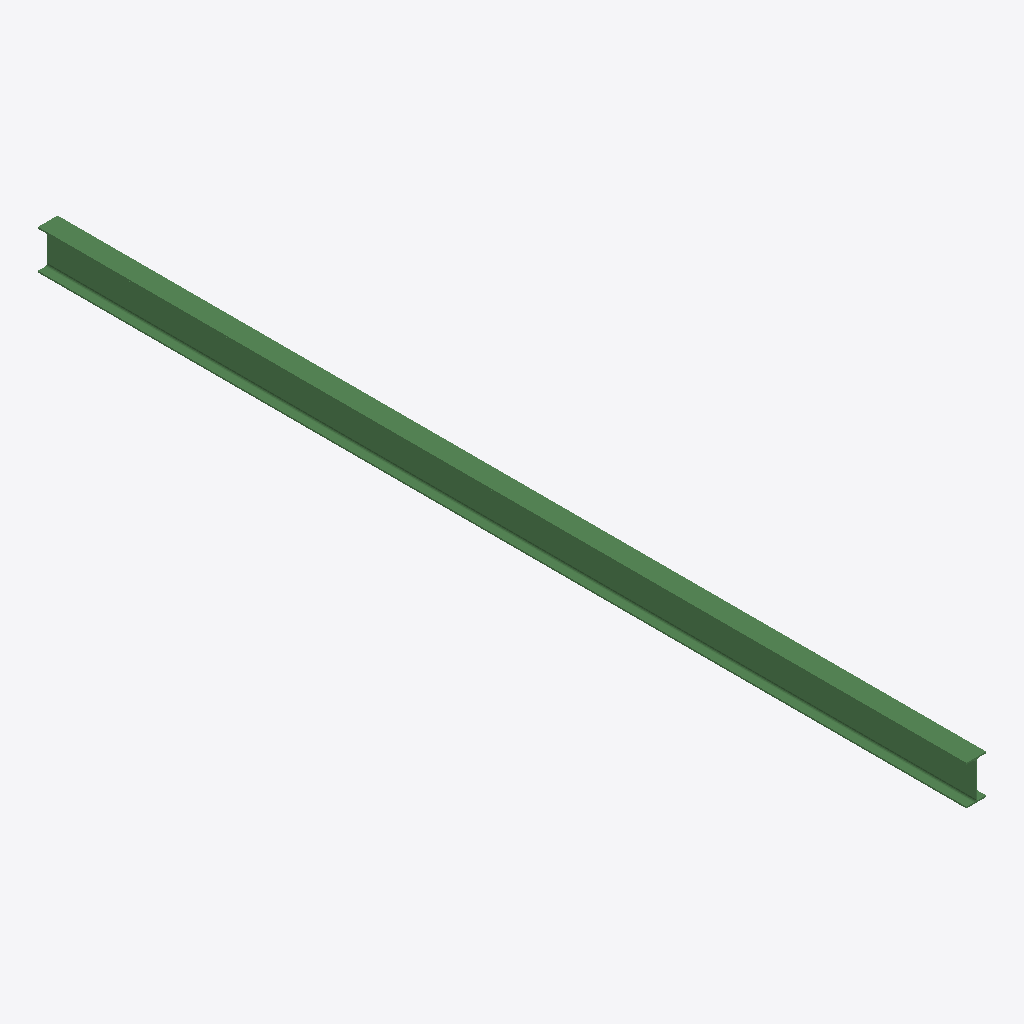
Isometric view of an IFC building model (IFC-SPF (STEP), schema IFC2X3, length unit millimetre), seen from the south-west, elements coloured by IFC class: 1 beam (green).
Extent 0.1 m × 6.4 m × 0.3 m (x, y, z). Storeys (1): Undefined at 0.00 m. Elements (1): 1 IfcBeam.

HEADER;
FILE_DESCRIPTION(('ViewDefinition[AISC_Steel_Detailing]','Option [BaseQuantities:Off]','Option [GridExport:On]','Option [Assemblies:Off]','Option [Bolts:On]','Option [Rebars:On]','Option [PourObjects:Off]','Option [Welds:On]','Option [SurfaceTreatments:On]','Option [LocationBy:0]','Option [ViewColors:Off]','Option [SectionedSpine:Off]','[2 more]'),'2;1');
FILE_NAME('b_518_Qty_4.ifc','2026-05-16T11:53:08',('GIOVANNIPC\\gcorrea'),('Structural Designer'),'IFC Database version: Work','Tekla Structures 2020 Service Pack 5, IFC Export','');
FILE_SCHEMA(('IFC2X3'));
ENDSEC;
DATA;
#37=IFCPROJECT('2G7ZFDNE16yBDU14FA92Me',#5,'Proyecto',$,$,$,$,(#11),#36);
#39=IFCSITE('2xvEzEinjBTea80yOTcujY',#5,'Obra',$,$,#38,$,$,.ELEMENT.,$,$,$,$,$);
#41=IFCBUILDING('1LwVLEvOf4HBMdl44ixz9W',#5,'Undefined',$,$,#40,$,$,.ELEMENT.,$,$,$);
#43=IFCBUILDINGSTOREY('29hdEUCErFze9E_VIAceOd',#5,'Undefined',$,$,#42,$,$,.ELEMENT.,0.0);
#59=IFCBEAM('3rg6PgF4nDH92K9sftTxD7',#44,'BEAM','IPE270','IPE270',#47,#58,'IDf5a8666a-3c4c-4d44-9094-276a7777b347');
ENDSEC;
